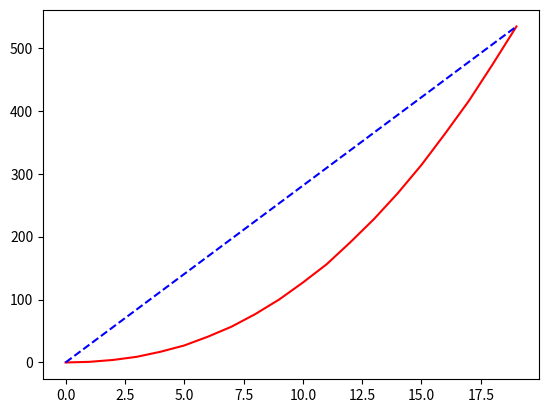

Write the Python code that produced this figure.
from matplotlib import pyplot as plt
import math
s = 0
x = list(range(0, 20))
y = []
for k in x:
    for i in range(1, k+1):
        for j in range(1, k+1):
            s += (i//j)
    y.append(s)
    s = 0

plt.plot(x, y, color='red')
plt.plot(x[::len(x)-1], y[::len(y)-1], color='blue', linestyle='--')
print(math.degrees(math.atan(x[-1]/y[-1])))
plt.show()
